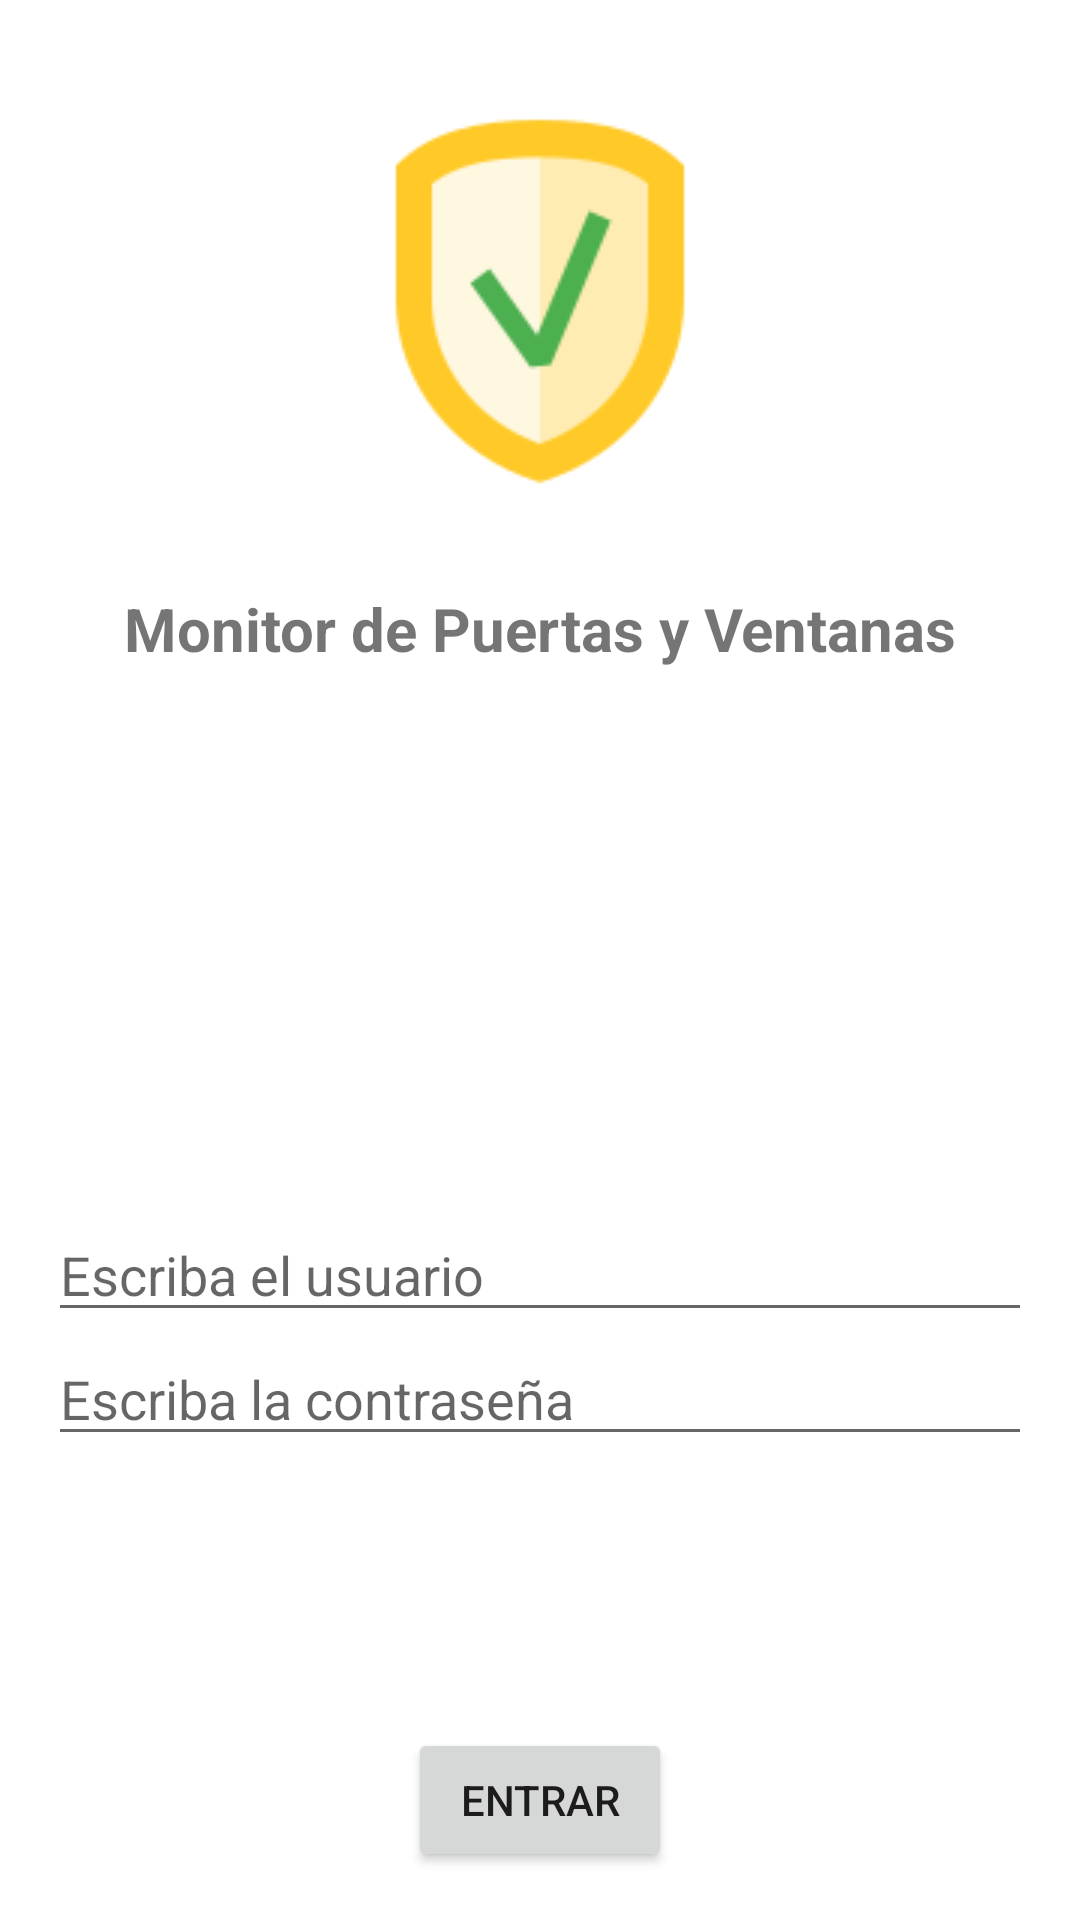

The Android layout XML behind this screen, and the referenced resources:
<!-- AndroidManifest.xml: application theme Theme.Monitor -->
<!-- res/layout/activity_login.xml -->
<?xml version="1.0" encoding="utf-8"?>
<androidx.constraintlayout.widget.ConstraintLayout xmlns:android="http://schemas.android.com/apk/res/android"
    xmlns:app="http://schemas.android.com/apk/res-auto"
    xmlns:tools="http://schemas.android.com/tools"
    android:layout_width="match_parent"
    android:layout_height="match_parent"
    tools:context=".LoginActivity"
    android:padding="16dp"
    android:id="@+id/viewRoot">

    <ImageView
        android:id="@+id/imgLogo"
        android:layout_width="wrap_content"
        android:layout_height="wrap_content"
        android:src="@drawable/logo_splash"
        app:layout_constraintTop_toTopOf="parent"
        app:layout_constraintStart_toStartOf="parent"
        app:layout_constraintEnd_toEndOf="parent"
        android:layout_marginTop="20dp"/>

    <TextView
        android:id="@+id/tvNombreApp"
        android:layout_width="match_parent"
        android:layout_height="wrap_content"
        android:text="Monitor de Puertas y Ventanas"
        android:textAlignment="center"
        android:textStyle="bold"
        android:textSize="20sp"
        app:layout_constraintTop_toTopOf="parent"
        app:layout_constraintBottom_toTopOf="@id/etUsuario"/>

    <EditText
        android:id="@+id/etUsuario"
        android:layout_width="match_parent"
        android:layout_height="wrap_content"
        android:hint="Escriba el usuario"
        android:inputType="textPersonName"
        app:layout_constraintTop_toBottomOf="@id/tvNombreApp"
        app:layout_constraintBottom_toBottomOf="parent"
        android:maxLength="20"/>

    <EditText
        android:id="@+id/etPassword"
        android:layout_width="match_parent"
        android:layout_height="wrap_content"
        android:hint="Escriba la contraseña"
        android:inputType="textPassword"
        app:layout_constraintTop_toBottomOf="@id/etUsuario"
        android:maxLength="20"/>

    <Button
        android:id="@+id/btnEntrar"
        android:layout_width="wrap_content"
        android:layout_height="wrap_content"
        android:text="Entrar"
        app:layout_constraintStart_toStartOf="parent"
        app:layout_constraintEnd_toEndOf="parent"
        app:layout_constraintBottom_toBottomOf="parent"/>

</androidx.constraintlayout.widget.ConstraintLayout>
<!-- resources referenced by this layout -->
<resources>
  <!-- drawable logo_splash: png bitmap (drawable, 3525 bytes) -->
  <style name="Theme.Monitor" parent="Theme.MaterialComponents.DayNight.DarkActionBar">
          
          <item name="colorPrimary">@color/purple_500</item>
          <item name="colorPrimaryVariant">@color/purple_700</item>
          <item name="colorOnPrimary">@color/white</item>
          
          <item name="colorSecondary">@color/teal_200</item>
          <item name="colorSecondaryVariant">@color/teal_700</item>
          <item name="colorOnSecondary">@color/black</item>
          
          <item name="android:statusBarColor" tools:targetApi="l">?attr/colorPrimaryVariant</item>
          
      </style>
  <color name="purple_500">#FF6200EE</color>
  <color name="purple_700">#FF3700B3</color>
  <color name="white">#FFFFFFFF</color>
  <color name="teal_200">#FF03DAC5</color>
  <color name="teal_700">#FF018786</color>
  <color name="black">#FF000000</color>
</resources>
